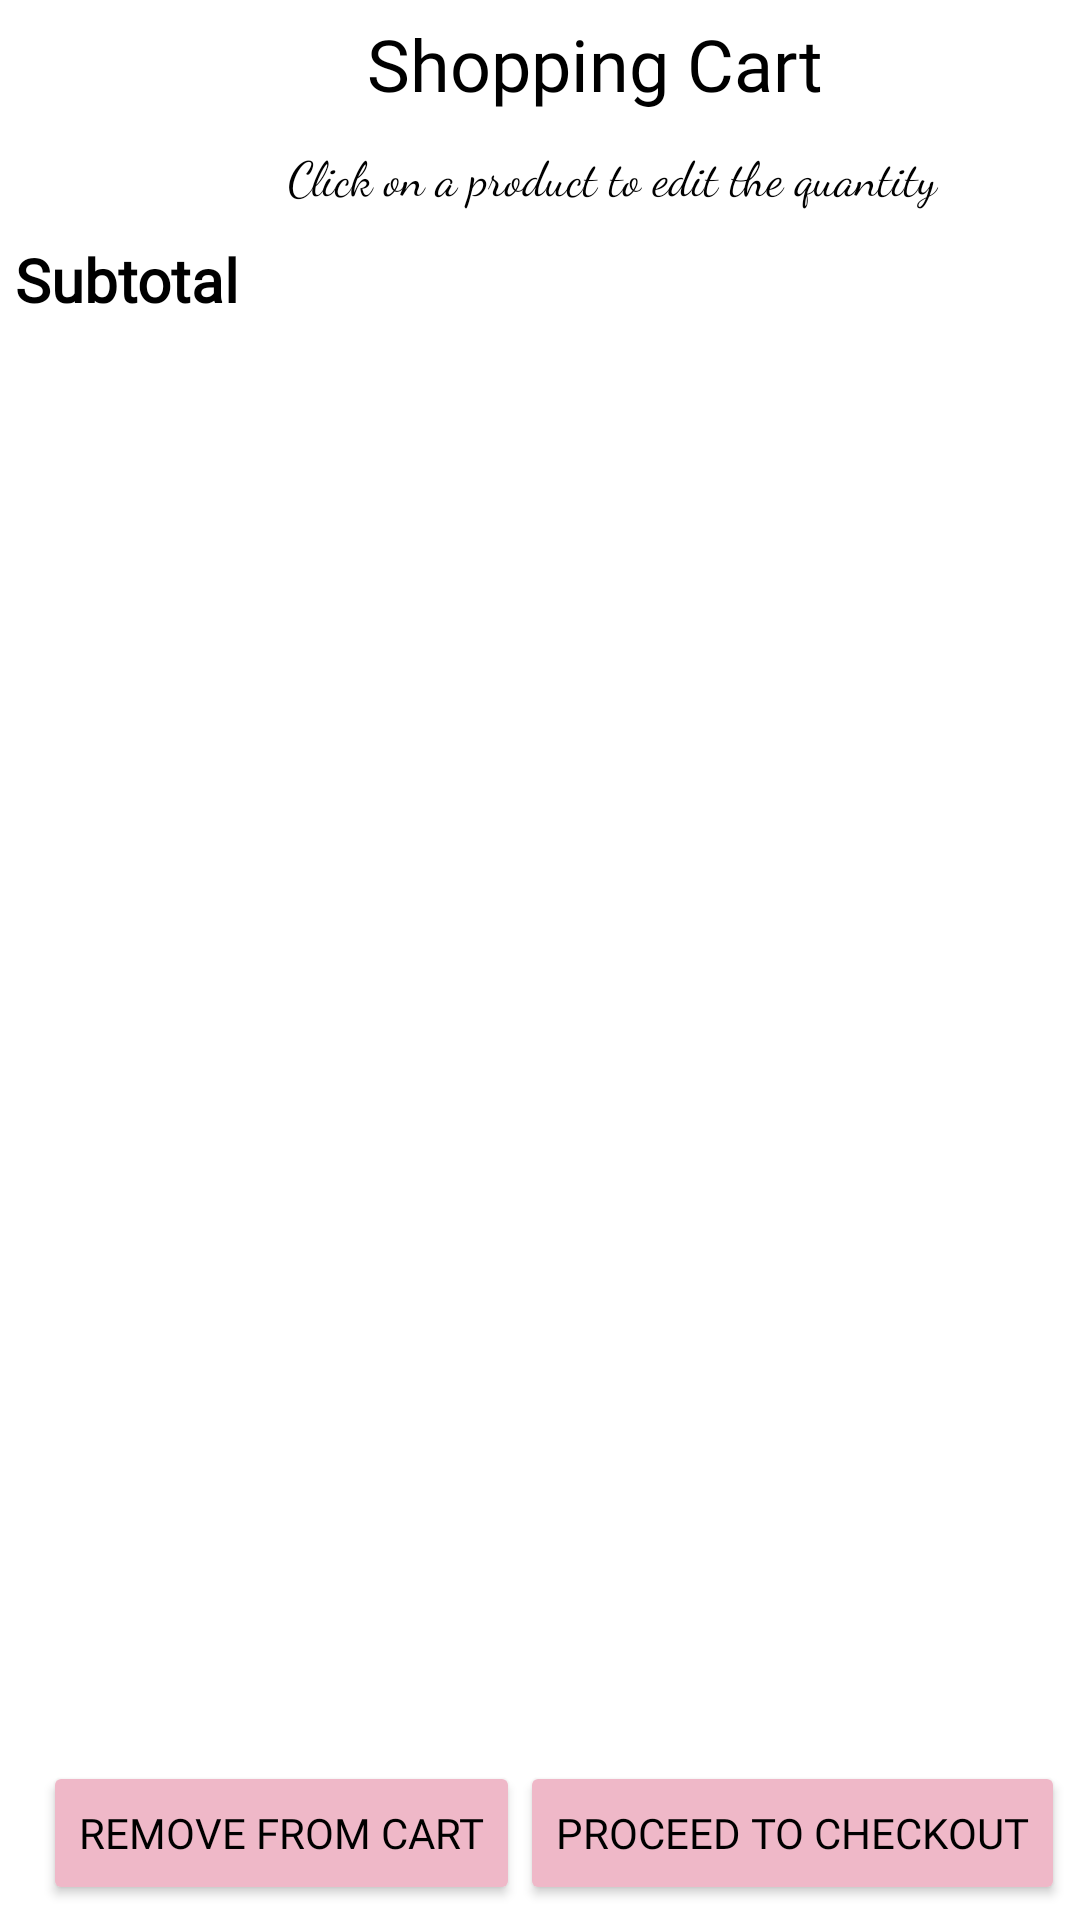

Produce the Android XML layout that renders to this screen, including the resource entries it uses.
<!-- AndroidManifest.xml: application theme Theme.PetKingdom -->
<!-- res/layout/shoppingcart.xml -->
<?xml version="1.0" encoding="utf-8"?>
<LinearLayout xmlns:android="http://schemas.android.com/apk/res/android"
    xmlns:app="http://schemas.android.com/apk/res-auto"
    android:orientation="vertical" android:layout_height="fill_parent"
    android:layout_width="fill_parent" android:background="#ffffff">

    <TextView
        android:id="@+id/TextView01"
        android:layout_width="386dp"
        android:layout_height="wrap_content"
        android:layout_margin="5dip"
        android:fontFamily="@font/luckiest_guy"
        android:text="Shopping Cart"
        android:textAlignment="center"
        android:textColor="#000000"
        android:textSize="24dip"></TextView>

    <TextView
        android:id="@+id/textView1"
        android:layout_width="398dp"
        android:layout_height="wrap_content"
        android:layout_margin="5dip"
        android:fontFamily="cursive"
        android:text="Click on a product to edit the quantity"
        android:textAlignment="center"
        android:textColor="@color/black"
        android:textSize="16sp"></TextView>

    <TextView
        android:id="@+id/TextViewSubtotal"
        android:layout_width="fill_parent"
        android:layout_height="wrap_content"
        android:layout_margin="5dip"
        android:fontFamily="@font/andika"
        android:text="Subtotal"
        android:textColor="#000000"
        android:textSize="20sp"
        android:textStyle="bold"></TextView>

    <ListView
        android:id="@+id/ListViewCatalog"
        android:layout_width="match_parent"
        android:layout_height="462dp"
        android:layout_weight="1"
        android:background="#ffffff"
        android:cacheColorHint="#ffffff"
        android:choiceMode="multipleChoice"
        android:clickable="true">

    </ListView>

    <LinearLayout android:layout_width="wrap_content"
        android:layout_height="wrap_content" android:orientation="horizontal"
        android:layout_margin="5dip"
        android:id="@+id/LinearLayoutCheckout" android:layout_gravity="right">

        <Button
            android:id="@+id/ButtonRemoveFromCart"
            android:layout_width="match_parent"
            android:layout_height="match_parent"
            android:fontFamily="@font/luckiest_guy"
            android:text="Remove from Cart"
            android:textColor="@color/black"
            app:backgroundTint="?attr/colorTertiaryFixedDim"></Button>

        <Button
            android:id="@+id/Button02"
            android:layout_width="wrap_content"
            android:layout_height="wrap_content"
            android:fontFamily="@font/luckiest_guy"
            android:onClick="openCheckout"
            android:text="Proceed to Checkout"
            android:textColor="@color/black"
            app:backgroundTint="?attr/colorTertiaryFixedDim"></Button>
    </LinearLayout>


</LinearLayout>
<!-- resources referenced by this layout -->
<resources>
  <style name="Theme.PetKingdom" parent="Base.Theme.PetKingdom" />
  <style name="Base.Theme.PetKingdom" parent="Theme.Material3.DayNight.NoActionBar">
          
          
      </style>
  <!-- not gathered from this repository: default colours our renderer supplied (Android Studio template values) -->
  <color name="black">#FF000000</color>
</resources>
